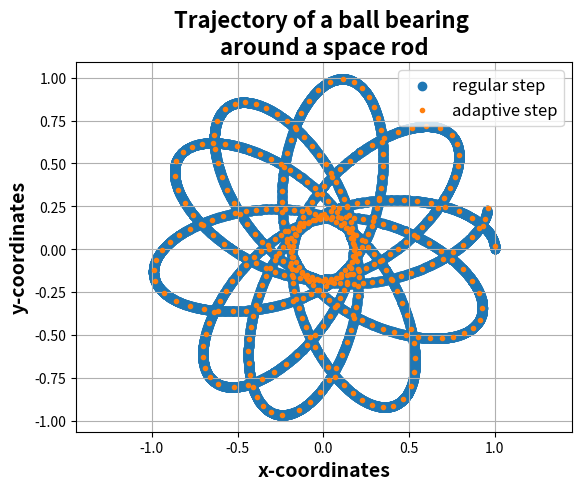
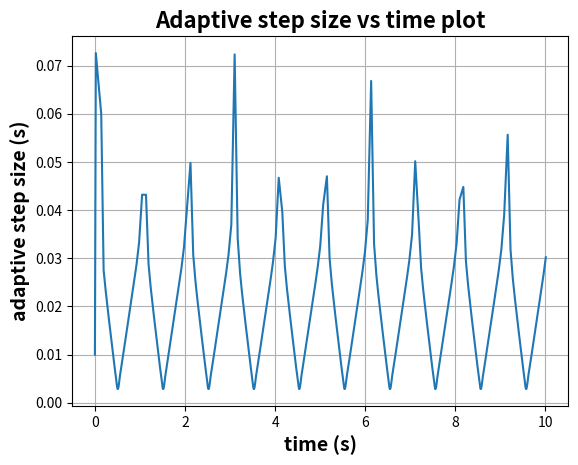

The matplotlib source for these figures, in order:
#Lab07_Q1 code
#coded using spyder from anaconda
#Authors: Augustine Tai + Habiba Zaghloul

#This code answers Lab7 Q1:
#a) plots the trajectory of the object using the adaptive step and normal step method
#b) outputs the time elapsed for both methods (adaptive and normal)
#c) outputs a plot of the adaptive step size vs time 

############################################################################

#import needed modules
import numpy as np
import matplotlib.pyplot as plt
from matplotlib import rc
import time

#############################################################################

#This section was taken from the Newman_8-8.py file

def rhs(r):
    """ The right-hand-side of the equations
    INPUT:
    r = [x, vx, y, vy] are floats (not arrays)
    note: no explicit dependence on time
    OUTPUT:
    1x2 numpy array, rhs[0] is for x, rhs[1] is for vx, etc"""
    M = 10.
    L = 2.

    x = r[0]
    vx = r[1]
    y = r[2]
    vy = r[3]

    r2 = x**2 + y**2
    Fx, Fy = - M * np.array([x, y], float) / (r2 * np.sqrt(r2 + .25*L**2))
    return np.array([vx, Fx, vy, Fy], float)

# This next part adapted from Newman's odesim.py 
a = 0.0
b = 10.0
N = 10000  # let's leave it at that for now
h = (b-a)/N

tpoints = np.arange(a, b, h)
xpoints = []
vxpoints = []  # the future dx/dt
ypoints = []
vypoints = []  # the future dy/dt

#########################################################################

#Here is a modified RK4 function, original was from Newman_8-8.py file
#modifications is explained later

# below: ordering is x, dx/dt, y, dy/dt
r = np.array([1., 0., 0., 1.], float)
tpoints = np.arange(a, b, h)

def RK4mod(r,h):
    #removed loop explnantion below
    xpoints.append(r[0])
    vxpoints.append(r[1])
    ypoints.append(r[2])
    vypoints.append(r[3])
    k1 = h*rhs(r)  # all the k's are vectors
    k2 = h*rhs(r + 0.5*k1)  # note: no explicit dependence on time of the RHSs
    k3 = h*rhs(r + 0.5*k2)
    k4 = h*rhs(r + k3)
    values = r+(k1 + 2*k2 + 2*k3 + k4)/6 
    #here i changed it so that the RK4 section will produce values at each time step
    #originally this would just a loop through the values and append the values into storage for plotting
    #the original did store the values at each point and instead adds the next value to the previous value directly
    #i needed the values at each timestep so i had to modify it
    return (values)

#############################################################################

#Adaptive step integration into the RK4 method:

#Set some constants and storage for the adaptive method:
r0 = np.array([1., 0., 0., 1.], float) #set our initial condition
delta = 1e-6 #delta value according to lab handout

#time values:
time_storage = [] #storage for time values, used in plotting
time_storage = [0] #set initial value of time to 0 seconds
time_func = 0 #set our initial time in our adaptive step size loop to 0, ie we start at t=0 seconds
t_end = 10 #set our end time, which is 10 seconds

#step values:
hstep_value=[] #create storage for the adaptice step sizes
h = 0.01 #our starting step size accroding to lab handout 
hstep_value=[h] #set initial adaptive step size to h (above)

#storage for our x and y values for trajectory plot
xpoints2=[] #x coordinates
ypoints2=[] #y-coordinates

def adaptive_method(r0,h,time_func):
    #Use while to continue the loop from 0s until 10 seconds
    while time_func < 10:
        r_initial_estimate = RK4mod(r0,h) #we take only t+h (small) step, we take one additional small step below to reach t+2h
        r_initial_estimate1 = RK4mod(r_initial_estimate,h)# use our previous value to take another small step to reach t +2h
        
        r2_2hstepsize = RK4mod(r0,2*h) #we calculate t+2h by taking one big step (we took two small steps above)
        
        #calculate the error and rho
        error_x = (1/30)*(r_initial_estimate1[0]-r2_2hstepsize[0]) #calculate the error in x-component
        error_y = (1/30)*(r_initial_estimate1[2]-r2_2hstepsize[2]) #calculate the error in y-component
        #note that the index number 2 corresponds to y-component
        rho = (h*delta)/(np.sqrt(error_x**2+error_y**2)) #calculate rho, equation (4)
        
        if rho >= 1: #when we reach our desired accuracy we keep results and move on to the next t+2h calculations 
        #we update our time by adding to our time_func by adding 2*h steps
        #we also make our steps size bigger so we don't waste time/step sizes, making the calculation quicker
            time_func = time_func + 2*h #adds the step we took to our time for plotting (advance our time)
            time_storage.append(time_func) #store our time values for plotting
            r0 = r_initial_estimate1 #update our positions
            h = h*rho**(1/4) #here we adjust our step sizes based on rho
            hstep_value.append(h) #store our adpative step sizes for plotting
            xpoints2.append(r_initial_estimate1[0]) #outputs our x-coordinates for plotting
            ypoints2.append(r_initial_estimate1[2]) #outputs our y-coordinates for plotting
        
        else: #if we did not reach our desired accuracy we go through the loop again 
            h = h*rho**(1/4) 
            #we alter our step size so it gets smaller and hopefully we reach our desired accuracy next time
            # and satsify our rho > 1 conditions
            
####################################################################
#used time.time() to time how long it takes for the adaptive method to run
#calls the functionso that the values can be used for plotting later

time_start = time.time() #time starting time
adaptive_method(r0,h,time_func)
end_time = time.time() #time the ending time
time_elapsed = end_time-time_start #calculate time elapsed

print('time elasped for adaptive step:',time_elapsed) #prints the elapsed time

###############################################################################

#here the same R4 method from Newman is performed for timing and plotting purposes
a = 0.0
b = 10.0
N = 10000  #we adjust value so that our h is 0.001 according to lab handout
h = (b-a)/N
#print(h)

"""directly taken from Newman 8-8.py code:"""

r = np.array([1., 0., 0., 1.], float)
timestart1 = time.time() #time starting time
for t in tpoints:
    xpoints.append(r[0])
    vxpoints.append(r[1])
    ypoints.append(r[2])
    vypoints.append(r[3])
    k1 = h*rhs(r)  # all the k's are vectors
    k2 = h*rhs(r + 0.5*k1)  # note: no explicit dependence on time of the RHSs
    k3 = h*rhs(r + 0.5*k2)
    k4 = h*rhs(r + k3)
    r += (k1 + 2*k2 + 2*k3 + k4)/6
timeend1 = time.time() #time ending time
time_elapsed1 = timeend1-timestart1 #calculate time elapsed
print('time elasped for normal:',time_elapsed1) #prints the elapsed time

##############################################################################

#plotting the trajectory plots from both the adaptive method and normal RK4 method

plt.figure()
plt.scatter(xpoints, ypoints,label='regular step') #plots our normal RK4 method
plt.plot(xpoints2,ypoints2,'.',color='tab:orange',label='adaptive step') #plots our adaptive method
plt.xlabel('x-coordinates',fontsize=14,fontweight='bold')
plt.ylabel('y-coordinates',fontsize=14,fontweight='bold')
plt.title('Trajectory of a ball bearing \naround a space rod',fontsize=16,fontweight='bold')
plt.legend(fontsize = 12,bbox_to_anchor=(1,1))
plt.axis('equal') #make axis equal from Newman_8-8.py
plt.grid()


#############################################################################

#plotting the adpative stepsize vs time plots

plt.figure()
plt.plot(time_storage,hstep_value) #take values from the storage we defined before for the adaptive step size method
plt.xlabel('time (s)',fontsize=14,fontweight='bold')
plt.ylabel('adaptive step size (s)',fontsize=14,fontweight='bold')
plt.title('Adaptive step size vs time plot',fontsize=16,fontweight='bold')
plt.grid()


print(len(time_storage))






